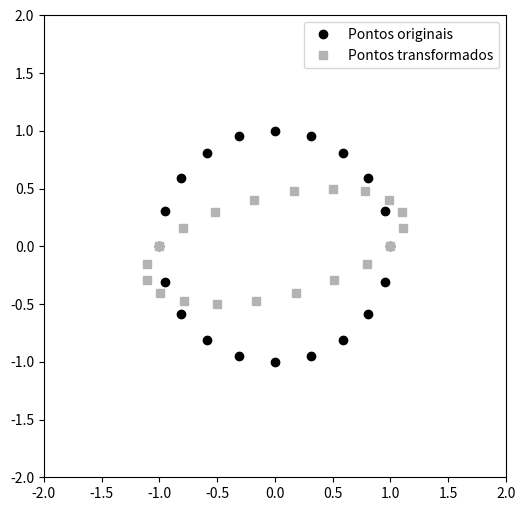

Here is the Python script that generated this plot:
import matplotlib.pyplot as plt
import numpy as np

# Matriz de transformação
T = np.array([[1,.5], [0,.5]])


# criação de 20 ângulos radianos igualmente espaçados, começando em 0
# e indo até 2 vezes pi menos 2 vezes pi divido por 20 (qtd pontos)
theta = np.linspace(0,2*np.pi-2*np.pi/20,20)

# Define o conjunto de pontos do círculo
pontos_originais = np.vstack( (np.cos(theta),np.sin(theta)) )



pontos_transformados = T @ pontos_originais


# Plota os pontos no gráfico
plt.figure(figsize=(6,6))
plt.plot(pontos_originais[0,:],pontos_originais[1,:],'ko',label='Pontos originais')
plt.plot(pontos_transformados[0,:],pontos_transformados[1,:],'s', color=[.7,.7,.7],label='Pontos transformados')

plt.axis('square')
plt.xlim([-2,2])
plt.ylim([-2,2])
plt.legend()
#plt.savefig('Figure_07_08.png',dpi=300)
plt.show()

plt.savefig('300dpi')